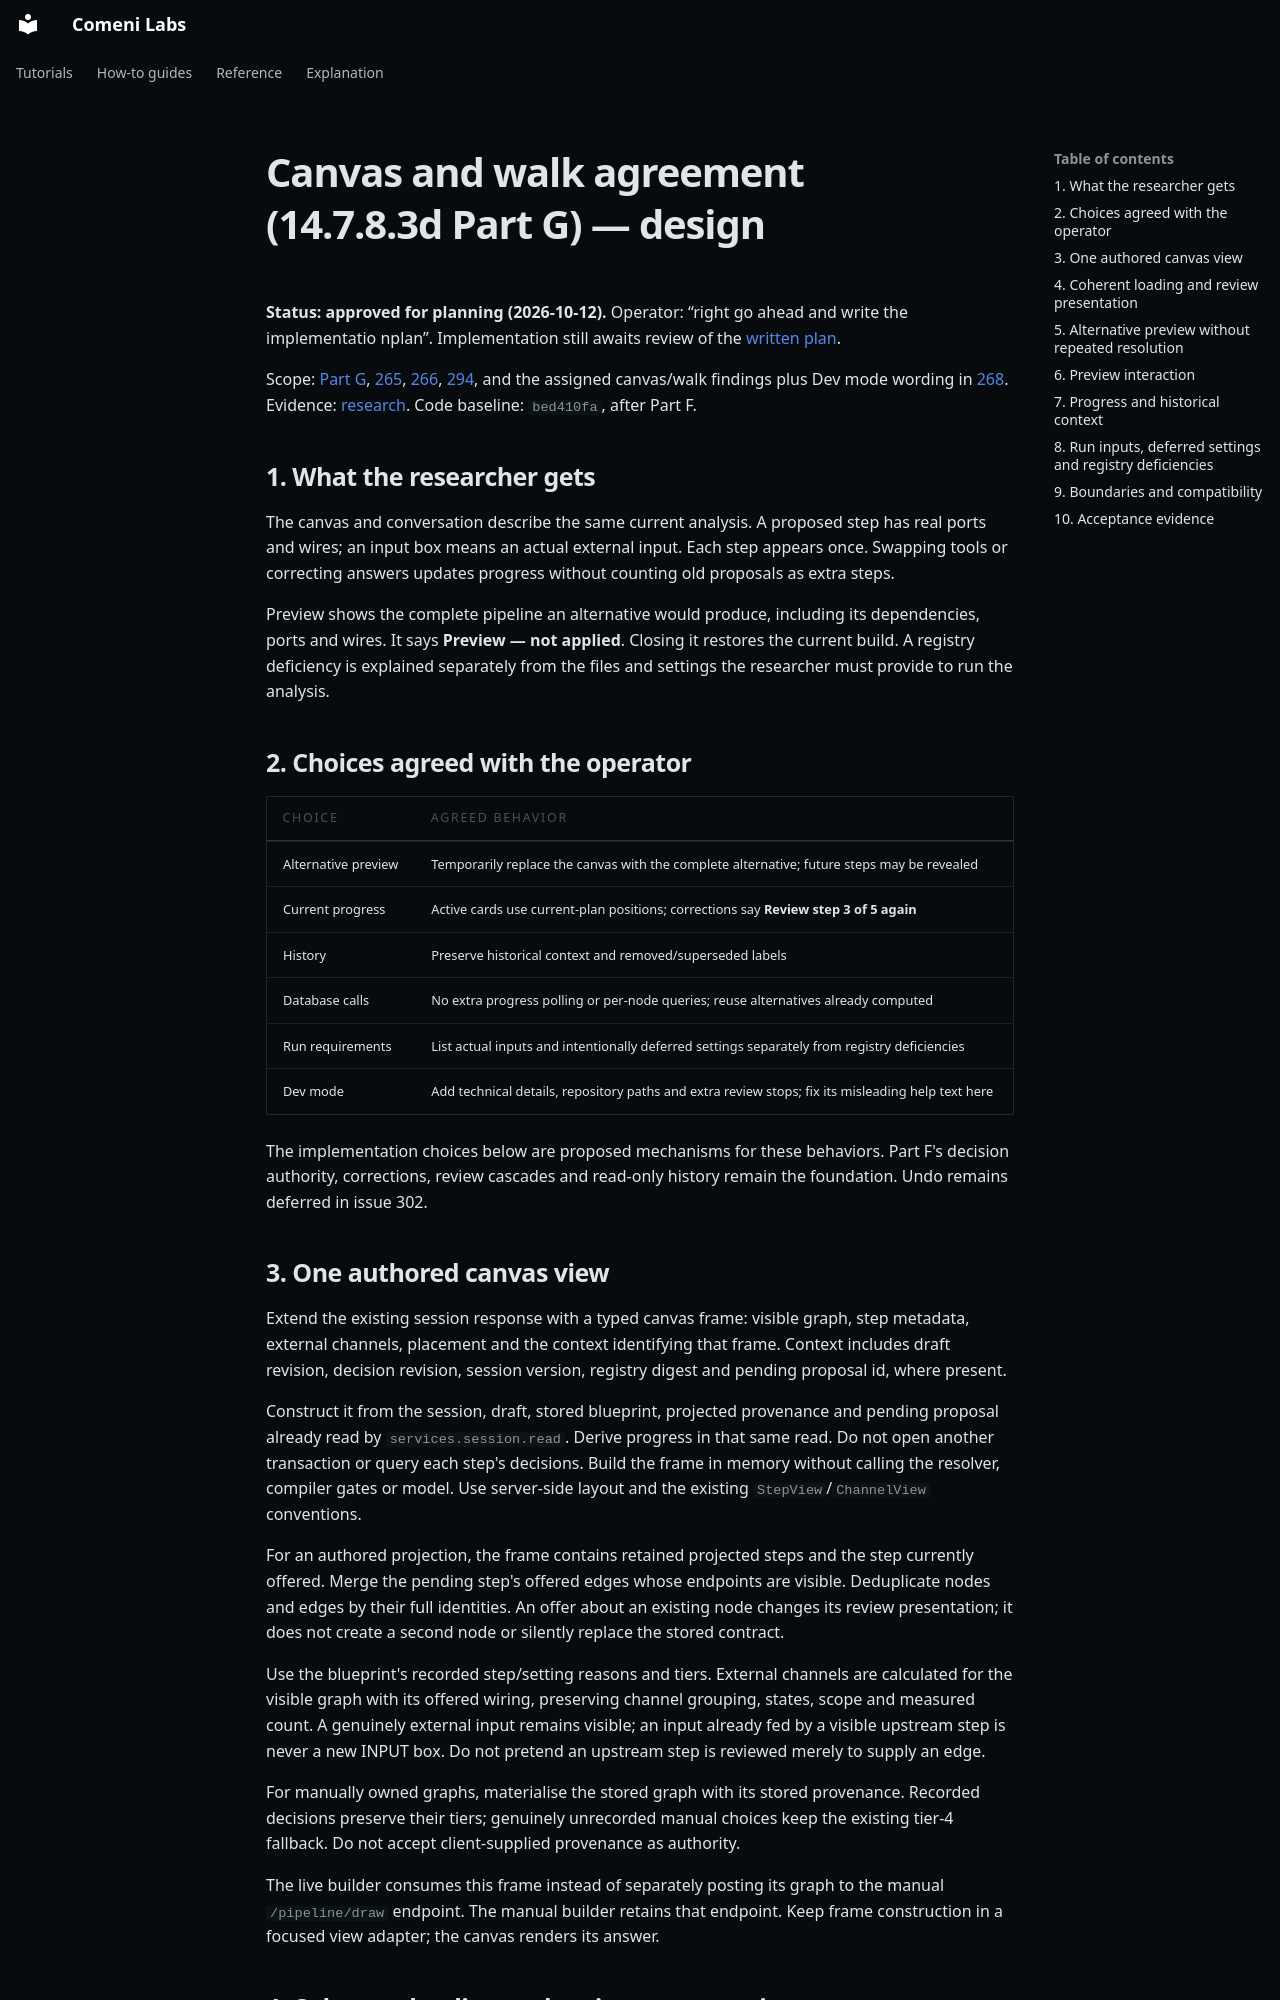

repository: comeni-project/Comeni-Labs · page: superpowers/specs/archive/2026-10-12-part-g-canvas-and-walk-design/index.html · generator: mkdocs

# Canvas and walk agreement (14.7.8.3d Part G) — design

**Status: approved for planning (2026-10-12).**
Operator: “right go ahead and write the implementatio nplan”.
Implementation still awaits review of the
[written plan](../../plans/archive/2026-10-12-part-g-canvas-and-walk.md).

Scope: [Part G](https://github.com/comeni-project/Comeni-Labs/issues/291),
[265](https://github.com/comeni-project/Comeni-Labs/issues/265),
[266](https://github.com/comeni-project/Comeni-Labs/issues/266),
[294](https://github.com/comeni-project/Comeni-Labs/issues/294), and the assigned
canvas/walk findings plus Dev mode wording in
[268](https://github.com/comeni-project/Comeni-Labs/issues/268).
Evidence: [research](../../../notes/research/2026-10-12-part-g-canvas-and-walk.md).
Code baseline: `bed410fa`, after Part F.

## 1. What the researcher gets

The canvas and conversation describe the same current analysis. A proposed step
has real ports and wires; an input box means an actual external input. Each step
appears once. Swapping tools or correcting answers updates progress without
counting old proposals as extra steps.

Preview shows the complete pipeline an alternative would produce, including its
dependencies, ports and wires. It says **Preview — not applied**. Closing it
restores the current build. A registry deficiency is explained separately from
the files and settings the researcher must provide to run the analysis.

## 2. Choices agreed with the operator

| Choice | Agreed behavior |
|---|---|
| Alternative preview | Temporarily replace the canvas with the complete alternative; future steps may be revealed |
| Current progress | Active cards use current-plan positions; corrections say **Review step 3 of 5 again** |
| History | Preserve historical context and removed/superseded labels |
| Database calls | No extra progress polling or per-node queries; reuse alternatives already computed |
| Run requirements | List actual inputs and intentionally deferred settings separately from registry deficiencies |
| Dev mode | Add technical details, repository paths and extra review stops; fix its misleading help text here |

The implementation choices below are proposed mechanisms for these behaviors.
Part F's decision authority, corrections, review cascades and read-only history
remain the foundation. Undo remains deferred in issue 302.

## 3. One authored canvas view

Extend the existing session response with a typed canvas frame: visible graph,
step metadata, external channels, placement and the context identifying that
frame. Context includes draft revision, decision revision, session version,
registry digest and pending proposal id, where present.

Construct it from the session, draft, stored blueprint, projected provenance and
pending proposal already read by `services.session.read`. Derive progress in that
same read. Do not open another transaction or query each step's decisions.
Build the frame in memory without calling the resolver, compiler gates or model.
Use server-side layout and the existing `StepView`/`ChannelView` conventions.

For an authored projection, the frame contains retained projected steps and the
step currently offered. Merge the pending step's offered edges whose endpoints
are visible. Deduplicate nodes and edges by their full identities. An offer about
an existing node changes its review presentation; it does not create a second
node or silently replace the stored contract.

Use the blueprint's recorded step/setting reasons and tiers. External channels
are calculated for the visible graph with its offered wiring, preserving channel
grouping, states, scope and measured count. A genuinely external input remains
visible; an input already fed by a visible upstream step is never a new INPUT box.
Do not pretend an upstream step is reviewed merely to supply an edge.

For manually owned graphs, materialise the stored graph with its stored provenance.
Recorded decisions preserve their tiers; genuinely unrecorded manual choices keep
the existing tier-4 fallback. Do not accept client-supplied provenance as authority.

The live builder consumes this frame instead of separately posting its graph to
the manual `/pipeline/draw` endpoint. The manual builder retains that endpoint.
Keep frame construction in a focused view adapter; the canvas renders its answer.
